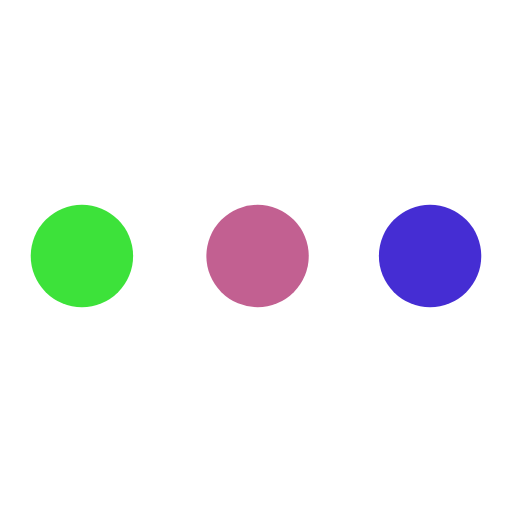
t = 0.00 s
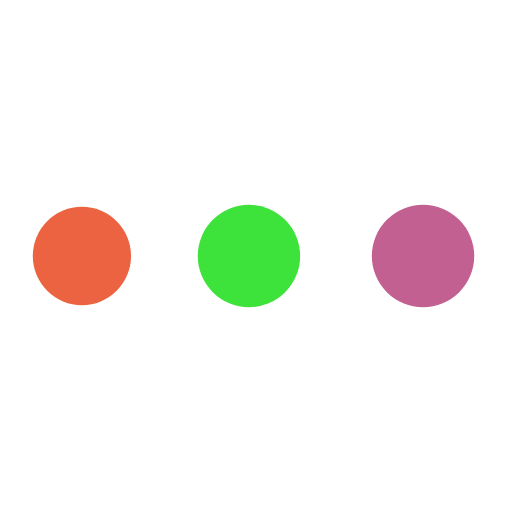
t = 0.29 s
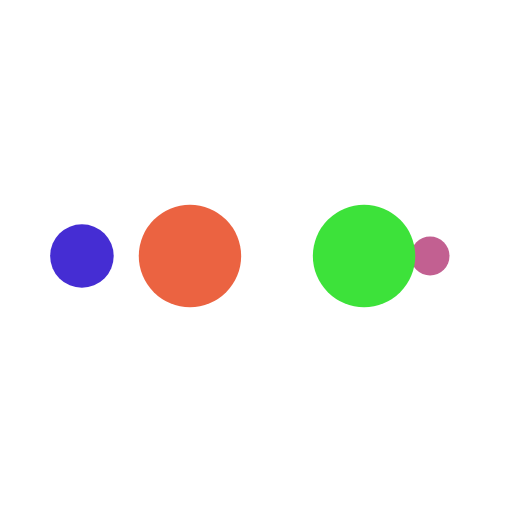
t = 0.48 s
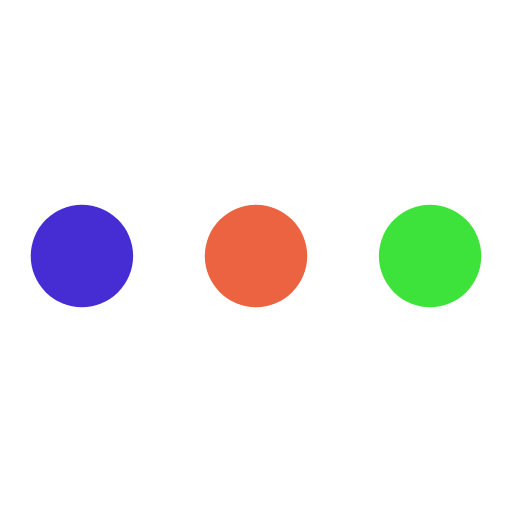
t = 0.77 s
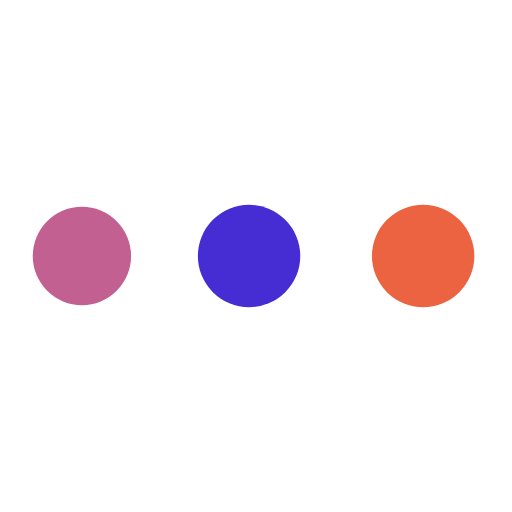
t = 1.06 s
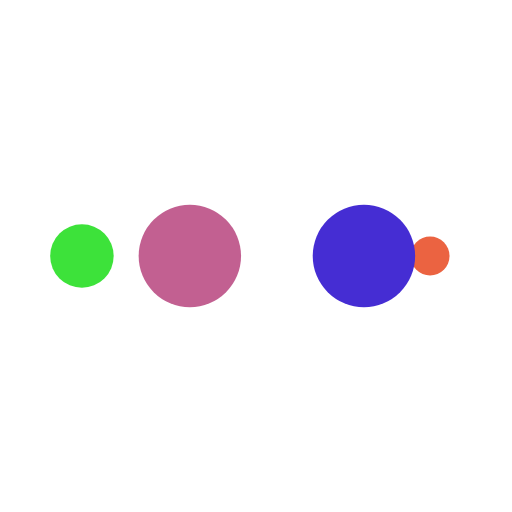
t = 1.25 s

The animated SVG that drew these frames (rendered in a browser with its animation timeline set to each time). Animation: 10 SMIL elements (animate=10); one cycle of 1.54 s, repeats indefinitely.

<?xml version="1.0" encoding="utf-8"?>
<svg xmlns="http://www.w3.org/2000/svg" xmlns:xlink="http://www.w3.org/1999/xlink" style="margin: auto; background: none; display: block; shape-rendering: auto;" width="200px" height="200px" viewBox="0 0 100 100" preserveAspectRatio="xMidYMid">
<circle cx="84" cy="50" r="10" fill="#452dd3">
    <animate attributeName="r" repeatCount="indefinite" dur="0.3846153846153846s" calcMode="spline" keyTimes="0;1" values="10;0" keySplines="0 0.5 0.5 1" begin="0s"></animate>
    <animate attributeName="fill" repeatCount="indefinite" dur="1.5384615384615383s" calcMode="discrete" keyTimes="0;0.25;0.5;0.75;1" values="#452dd3;#c26091;#3de23a;#eb6341;#452dd3" begin="0s"></animate>
</circle><circle cx="16" cy="50" r="10" fill="#452dd3">
  <animate attributeName="r" repeatCount="indefinite" dur="1.5384615384615383s" calcMode="spline" keyTimes="0;0.25;0.5;0.75;1" values="0;0;10;10;10" keySplines="0 0.5 0.5 1;0 0.5 0.5 1;0 0.5 0.5 1;0 0.5 0.5 1" begin="0s"></animate>
  <animate attributeName="cx" repeatCount="indefinite" dur="1.5384615384615383s" calcMode="spline" keyTimes="0;0.25;0.5;0.75;1" values="16;16;16;50;84" keySplines="0 0.5 0.5 1;0 0.5 0.5 1;0 0.5 0.5 1;0 0.5 0.5 1" begin="0s"></animate>
</circle><circle cx="50" cy="50" r="10" fill="#eb6341">
  <animate attributeName="r" repeatCount="indefinite" dur="1.5384615384615383s" calcMode="spline" keyTimes="0;0.25;0.5;0.75;1" values="0;0;10;10;10" keySplines="0 0.5 0.5 1;0 0.5 0.5 1;0 0.5 0.5 1;0 0.5 0.5 1" begin="-0.3846153846153846s"></animate>
  <animate attributeName="cx" repeatCount="indefinite" dur="1.5384615384615383s" calcMode="spline" keyTimes="0;0.25;0.5;0.75;1" values="16;16;16;50;84" keySplines="0 0.5 0.5 1;0 0.5 0.5 1;0 0.5 0.5 1;0 0.5 0.5 1" begin="-0.3846153846153846s"></animate>
</circle><circle cx="84" cy="50" r="10" fill="#3de23a">
  <animate attributeName="r" repeatCount="indefinite" dur="1.5384615384615383s" calcMode="spline" keyTimes="0;0.25;0.5;0.75;1" values="0;0;10;10;10" keySplines="0 0.5 0.5 1;0 0.5 0.5 1;0 0.5 0.5 1;0 0.5 0.5 1" begin="-0.7692307692307692s"></animate>
  <animate attributeName="cx" repeatCount="indefinite" dur="1.5384615384615383s" calcMode="spline" keyTimes="0;0.25;0.5;0.75;1" values="16;16;16;50;84" keySplines="0 0.5 0.5 1;0 0.5 0.5 1;0 0.5 0.5 1;0 0.5 0.5 1" begin="-0.7692307692307692s"></animate>
</circle><circle cx="16" cy="50" r="10" fill="#c26091">
  <animate attributeName="r" repeatCount="indefinite" dur="1.5384615384615383s" calcMode="spline" keyTimes="0;0.25;0.5;0.75;1" values="0;0;10;10;10" keySplines="0 0.5 0.5 1;0 0.5 0.5 1;0 0.5 0.5 1;0 0.5 0.5 1" begin="-1.1538461538461537s"></animate>
  <animate attributeName="cx" repeatCount="indefinite" dur="1.5384615384615383s" calcMode="spline" keyTimes="0;0.25;0.5;0.75;1" values="16;16;16;50;84" keySplines="0 0.5 0.5 1;0 0.5 0.5 1;0 0.5 0.5 1;0 0.5 0.5 1" begin="-1.1538461538461537s"></animate>
</circle>
<!-- [ldio] generated by https://loading.io/ --></svg>
